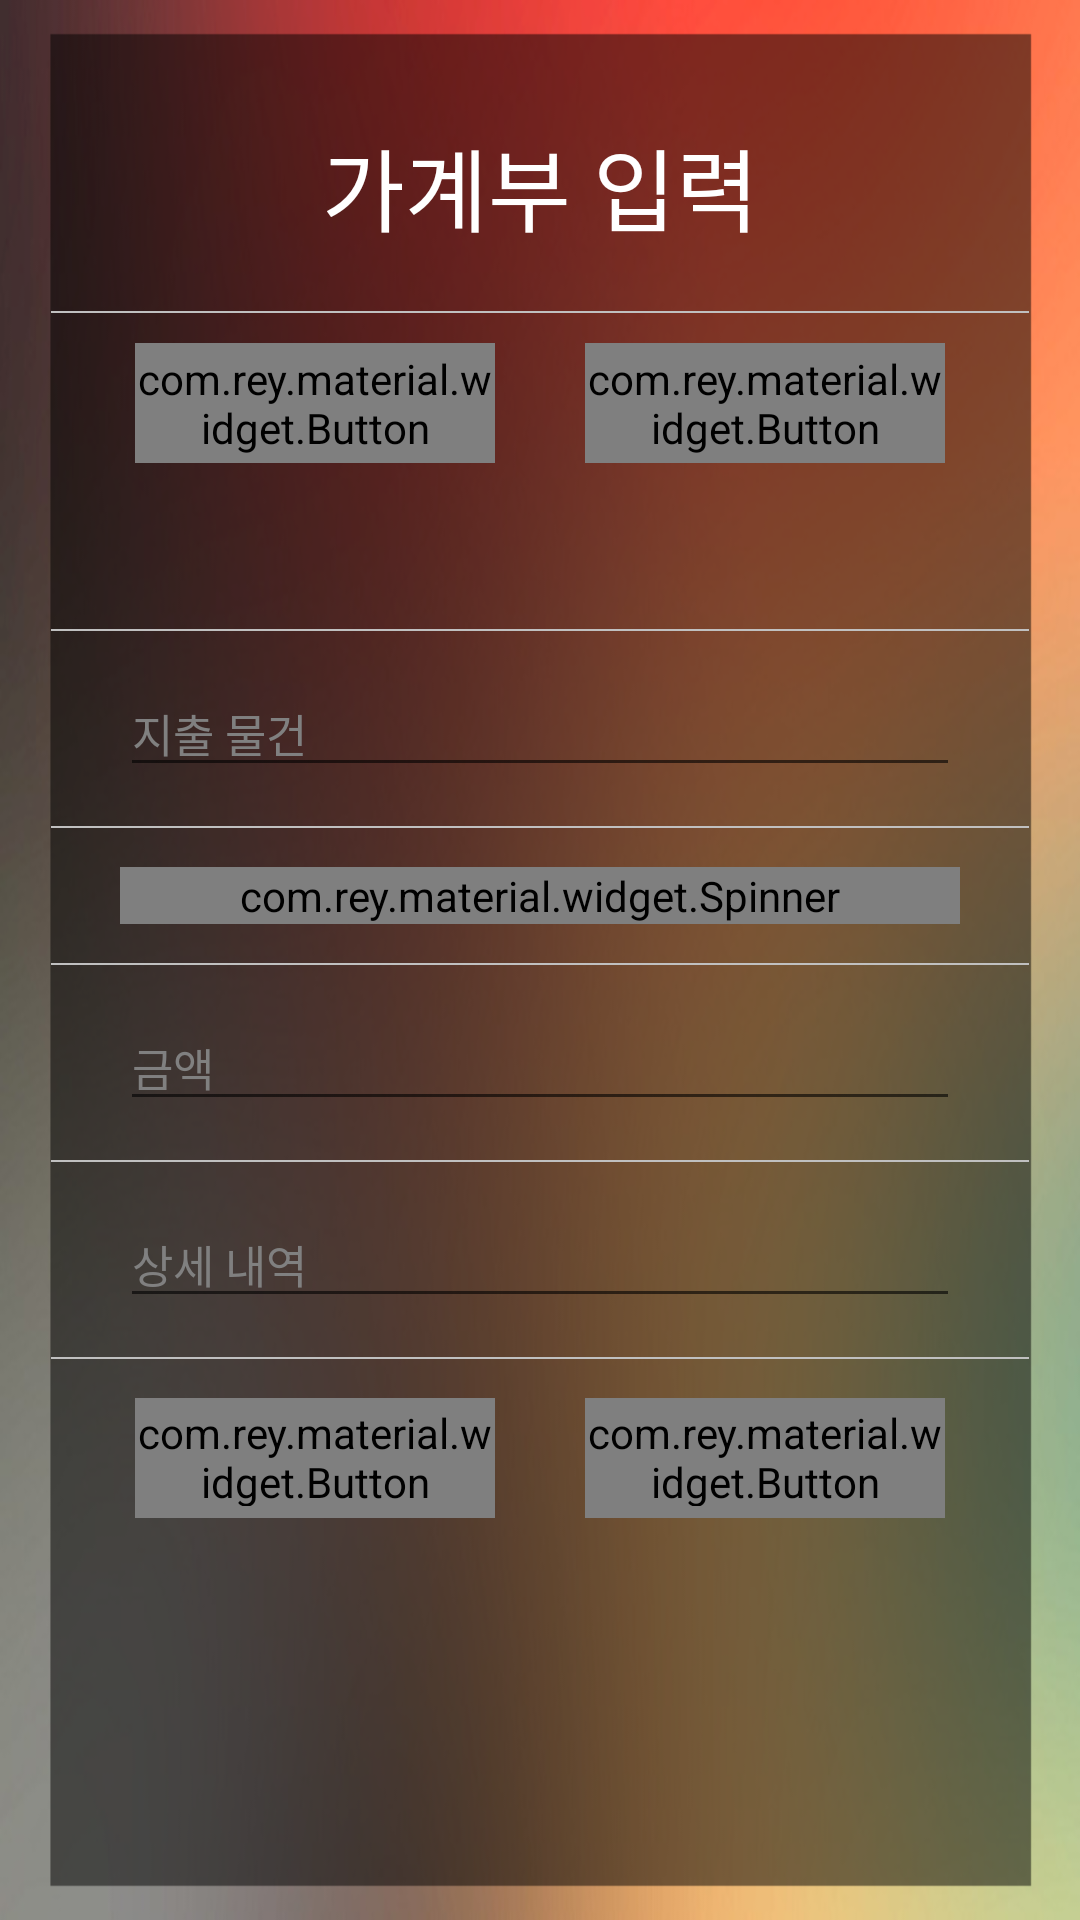

Produce the Android XML layout that renders to this screen, including the resource entries it uses.
<!-- AndroidManifest.xml: application theme AppTheme -->
<!-- res/layout/insert_main.xml -->
<?xml version="1.0" encoding="utf-8"?>
<LinearLayout xmlns:android="http://schemas.android.com/apk/res/android"
    xmlns:app="http://schemas.android.com/apk/res-auto"
    android:layout_width="match_parent"
    android:layout_height="match_parent"
    android:background="@drawable/ecomo_back_50"
    android:orientation="vertical">

    <TextView
        android:layout_width="match_parent"
        android:layout_height="wrap_content"
        android:layout_marginBottom="20sp"
        android:layout_marginLeft="40sp"
        android:layout_marginRight="40sp"
        android:layout_marginTop="40sp"
        android:gravity="center"
        android:text="가계부 입력"
        android:textColor="#FFFFFF"
        android:textSize="30sp" />

    <LinearLayout
        android:layout_width="match_parent"
        android:layout_height="wrap_content"
        android:layout_marginLeft="17sp"
        android:layout_marginRight="17sp"
        android:background="#c0c0c0"
        android:orientation="horizontal"
        android:padding="0.05sp" />

    <LinearLayout
        android:layout_width="match_parent"
        android:layout_height="wrap_content"
        android:layout_marginBottom="10sp"
        android:layout_marginLeft="35sp"
        android:layout_marginRight="35sp"
        android:layout_marginTop="10sp"
        android:gravity="center"
        android:orientation="horizontal">

        <com.rey.material.widget.Button
            android:id="@+id/insert_btn_day"
            style="@style/FlatWaveColorButtonRippleStyle"
            android:layout_width="0dp"
            android:layout_height="40dp"
            android:layout_marginLeft="10sp"
            android:layout_weight="0.4"
            android:text="날짜"
            android:textAppearance="@style/Base.TextAppearance.AppCompat.Button"
            android:textColor="#FFFFFF"
            app:rd_delayClick="afterRelease" />

        <View
            android:layout_width="0dp"
            android:layout_height="1dp"
            android:layout_weight="0.1" />

        <com.rey.material.widget.Button
            android:id="@+id/insert_btn_time"
            style="@style/FlatWaveColorButtonRippleStyle"
            android:layout_width="0dp"
            android:layout_height="40dp"
            android:layout_marginRight="10sp"
            android:layout_weight="0.4"
            android:text="시간"
            android:textAppearance="@style/Base.TextAppearance.AppCompat.Button"
            android:textColor="#FFFFFF"
            app:rd_delayClick="afterRelease" />

    </LinearLayout>

    <LinearLayout
        android:layout_width="match_parent"
        android:layout_height="wrap_content"
        android:layout_marginBottom="15sp"
        android:layout_marginLeft="35sp"
        android:layout_marginRight="35sp"
        android:layout_marginTop="10sp"
        android:gravity="center"
        android:orientation="horizontal">

        <TextView
            android:id="@+id/insert_text_day"
            android:layout_width="0dp"
            android:layout_height="wrap_content"
            android:layout_marginLeft="10sp"
            android:layout_weight="0.4"
            android:gravity="center"
            android:textColor="#FFFFFF"
            android:textSize="15sp" />

        <View
            android:layout_width="0dp"
            android:layout_height="1dp"
            android:layout_weight="0.1" />

        <TextView
            android:id="@+id/insert_text_time"
            android:layout_width="0dp"
            android:layout_height="wrap_content"
            android:layout_marginRight="10sp"
            android:layout_weight="0.4"
            android:gravity="center"
            android:textColor="#FFFFFF"
            android:textSize="15sp" />

    </LinearLayout>

    <LinearLayout
        android:layout_width="match_parent"
        android:layout_height="wrap_content"
        android:layout_marginLeft="17sp"
        android:layout_marginRight="17sp"
        android:background="#c0c0c0"
        android:orientation="horizontal"
        android:padding="0.2sp" />

    <EditText
        android:id="@+id/insert_title"
        android:layout_width="match_parent"
        android:layout_height="wrap_content"
        android:layout_marginBottom="13sp"
        android:layout_marginLeft="40sp"
        android:layout_marginRight="40sp"
        android:layout_marginTop="13sp"
        android:ems="10"
        android:hint="지출 물건"
        android:inputType="textShortMessage"
        android:textColorHint="#808080"
        android:textColor="#FFFFFF"
        android:textSize="15sp" />

    <LinearLayout
        android:layout_width="match_parent"
        android:layout_height="wrap_content"
        android:layout_marginLeft="17sp"
        android:layout_marginRight="17sp"
        android:background="#c0c0c0"
        android:orientation="horizontal"
        android:padding="0.2sp" />

    <com.rey.material.widget.Spinner
        android:id="@+id/spinner_insert"
        style="@style/Material.Widget.Spinner.Light"
        android:layout_width="match_parent"
        android:layout_height="wrap_content"
        android:layout_marginBottom="13sp"
        android:layout_marginLeft="40sp"
        android:layout_marginRight="40sp"
        android:layout_marginTop="13sp"
        android:minWidth="128dp"
        app:rd_delayClick="none"
        app:rd_enable="true"
        app:rd_style="@style/Material.Drawable.Ripple.Wave.Light"
        app:spn_arrowAnimDuration="@android:integer/config_shortAnimTime"
        app:spn_arrowInterpolator="@android:anim/decelerate_interpolator"
        app:spn_arrowSwitchMode="true"
        app:spn_labelTextColor="#FFFFFF"
        app:spn_label="지출 종류"
        app:spn_labelEnable="true" />

    <LinearLayout
        android:layout_width="match_parent"
        android:layout_height="wrap_content"
        android:layout_marginLeft="17sp"
        android:layout_marginRight="17sp"
        android:background="#c0c0c0"
        android:orientation="horizontal"
        android:padding="0.2sp" />

    <EditText
        android:id="@+id/insert_money"
        android:layout_width="match_parent"
        android:layout_height="wrap_content"
        android:layout_marginBottom="13sp"
        android:layout_marginLeft="40sp"
        android:layout_marginRight="40sp"
        android:layout_marginTop="13sp"
        android:ems="10"
        android:hint="금액"
        android:inputType="textShortMessage"
        android:textColorHint="#808080"
        android:textColor="#FFFFFF"
        android:textSize="15sp" />

    <LinearLayout
        android:layout_width="match_parent"
        android:layout_height="wrap_content"
        android:layout_marginLeft="17sp"
        android:layout_marginRight="17sp"
        android:background="#c0c0c0"
        android:orientation="horizontal"
        android:padding="0.2sp" />

    <EditText
        android:id="@+id/insert_content"
        android:layout_width="match_parent"
        android:layout_height="wrap_content"
        android:layout_marginBottom="13sp"
        android:layout_marginLeft="40sp"
        android:layout_marginRight="40sp"
        android:layout_marginTop="13sp"
        android:ems="100"
        android:hint="상세 내역"
        android:inputType="textShortMessage"
        android:textColorHint="#808080"
        android:textColor="#FFFFFF"
        android:textSize="15sp" />

    <LinearLayout
        android:layout_width="match_parent"
        android:layout_height="wrap_content"
        android:layout_marginLeft="17sp"
        android:layout_marginRight="17sp"
        android:background="#c0c0c0"
        android:orientation="horizontal"
        android:padding="0.05sp" />

    <LinearLayout
        android:layout_width="match_parent"
        android:layout_height="wrap_content"
        android:layout_marginBottom="40sp"
        android:layout_marginLeft="35sp"
        android:layout_marginRight="35sp"
        android:layout_marginTop="13sp"
        android:gravity="center"
        android:orientation="horizontal">

        <com.rey.material.widget.Button
            android:id="@+id/insert_OK"
            style="@style/RaiseWaveButtonRippleStyle"
            android:layout_width="0dp"
            android:layout_height="40dp"
            android:layout_marginLeft="10sp"
            android:layout_weight="0.4"
            android:text="입력"
            android:textAppearance="@style/Base.TextAppearance.AppCompat.Button"
            android:textColor="#000000"
            app:rd_delayClick="afterRelease" />

        <View
            android:layout_width="0dp"
            android:layout_height="1dp"
            android:layout_weight="0.1" />

        <com.rey.material.widget.Button
            android:id="@+id/insert_Cancel"
            style="@style/RaiseWaveButtonRippleStyle"
            android:layout_width="0dp"
            android:layout_height="40dp"
            android:layout_marginRight="10sp"
            android:layout_weight="0.4"
            android:text="취소"
            android:textAppearance="@style/Base.TextAppearance.AppCompat.Button"
            android:textColor="#000000"
            app:rd_delayClick="afterRelease" />

    </LinearLayout>


</LinearLayout>
<!-- resources referenced by this layout -->
<resources>
  <!-- drawable ecomo_back_50: png bitmap (drawable, 642332 bytes) -->
  <style name="FlatWaveColorButtonRippleStyle" parent="Material.Drawable.Ripple.Wave.Light">
          <item name="android:background">@null</item>
          <item name="rd_rippleColor">#902DA0FF</item>
          <item name="rd_cornerRadius">4dp</item>
      </style>
  <style name="RaiseWaveButtonRippleStyle" parent="Material.Drawable.Ripple.Wave.Light">
          <item name="android:background">@drawable/bg_bt_raise</item>
          <item name="rd_leftPadding">1dp</item>
          <item name="rd_topPadding">1dp</item>
          <item name="rd_rightPadding">1dp</item>
          <item name="rd_bottomPadding">2dp</item>
      </style>
  <style name="AppTheme" parent="Base.Theme.AppCompat.Light.DarkActionBar">
          <item name="windowActionBar">false</item>
          <item name="windowNoTitle">true</item>
          
      </style>
</resources>
